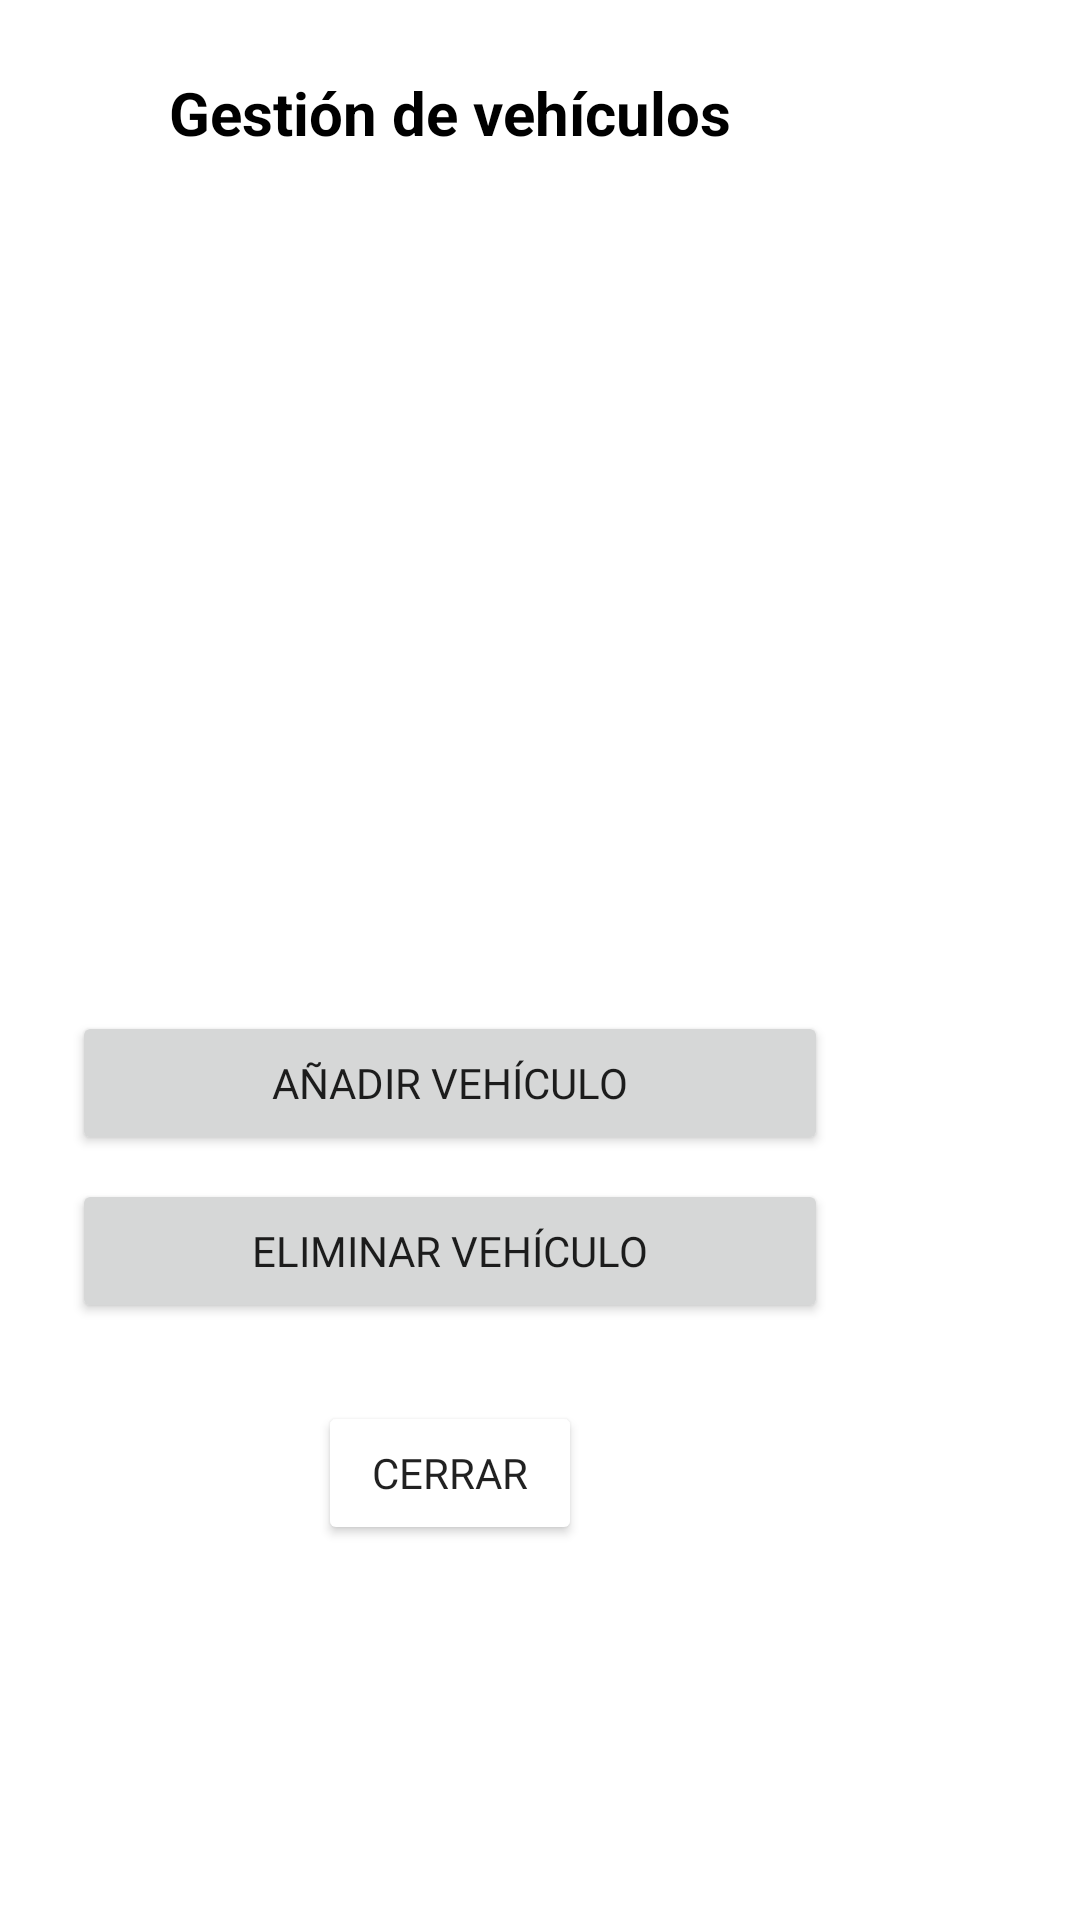

The Android layout XML behind this screen, and the referenced resources:
<!-- AndroidManifest.xml: application theme Color_base_azul -->
<!-- res/layout/prueba_popup.xml -->
<?xml version="1.0" encoding="utf-8"?>
<androidx.constraintlayout.widget.ConstraintLayout xmlns:android="http://schemas.android.com/apk/res/android"
    android:layout_width="match_parent"
    android:layout_height="match_parent"
    android:background="#FFFFFF">
        <LinearLayout
            android:id="@+id/notificacion_emergente"
            android:layout_width="300dp"
            android:layout_height="wrap_content"
            android:layout_gravity="center"
            android:orientation="vertical"
            android:background="@drawable/rounded_dialog_bg"
            android:padding="24dp"
            android:elevation="8dp">

            <TextView
                android:layout_width="wrap_content"
                android:layout_height="wrap_content"
                android:text="Gestión de vehículos"
                android:textSize="20sp"
                android:textStyle="bold"
                android:textColor="#000000"
                android:layout_gravity="center" />

            <ScrollView
                android:id="@+id/scroll_vehiculos"
                android:layout_width="match_parent"
                android:layout_height="250dp"
                android:layout_marginTop="12dp"
                android:layout_marginBottom="12dp"
                android:padding="16dp">

                <LinearLayout
                    android:id="@+id/contenedor_vehiculos"
                    android:layout_width="match_parent"
                    android:layout_height="wrap_content"
                    android:orientation="vertical" />
            </ScrollView>

            <Button
                android:id="@+id/boton_añadir_vehiculo"
                android:layout_width="match_parent"
                android:layout_height="wrap_content"
                android:fontFamily="@font/alata"
                android:text="@string/a_adir_veh_culo"
                android:layout_marginTop="12dp" />

            <Button
                android:id="@+id/boton_eliminar_vehiculo"
                android:layout_width="match_parent"
                android:layout_height="wrap_content"
                android:fontFamily="@font/alata"
                android:text="@string/eliminar_veh_culo"
                android:layout_marginTop="8dp" />

            <Button
                android:id="@+id/boton_cerrar"
                android:layout_width="wrap_content"
                android:layout_height="wrap_content"
                android:fontFamily="@font/alata"
                android:backgroundTint="@color/Blanco"
                android:text="@string/cerrar"
                android:layout_gravity="center"
                android:layout_marginTop="26dp" />
        </LinearLayout>
</androidx.constraintlayout.widget.ConstraintLayout>
<!-- resources referenced by this layout -->
<resources>
  <color name="Blanco">#FFFFFF</color>
  <string name="a_adir_veh_culo">Añadir vehículo</string>
  <string name="cerrar">Cerrar</string>
  <string name="eliminar_veh_culo">Eliminar vehículo</string>
  <style name="Color_base_azul" parent="Theme.AppCompat.Light.NoActionBar">
          <item name="android:windowBackground">@drawable/pantalla_carga</item>
      </style>
  <!-- drawable pantalla_carga (drawable) -->
  <vector
      xmlns:android="http://schemas.android.com/apk/res/android"
      xmlns:aapt="http://schemas.android.com/aapt"
      android:width="428dp"
      android:height="926dp"
      android:viewportWidth="428"
      android:viewportHeight="926"
      >
      <group>
          <clip-path
              android:pathData="M0 0H428V926H0V0Z"
              />
          <group
              android:translateX="0.507"
              android:translateY="-0.115"
              android:pivotX="214"
              android:pivotY="463"
              android:scaleX="2.849"
              android:scaleY="2.068"
              android:rotation="45.403"
              >
              <path
                  android:pathData="M0 0V926H428V0"
                  >
                  <aapt:attr name="android:fillColor">
                      <gradient
                          android:type="linear"
                          android:startX="107"
                          android:startY="463"
                          android:endX="321"
                          android:endY="463"
                          >
                          <item
                              android:color="#B2E5FF"
                              android:offset="0"
                              />
                          <item
                              android:color="#7CCDF7"
                              android:offset="0.286"
                              />
                          <item
                              android:color="#0585C7"
                              android:offset="0.569"
                              />
                          <item
                              android:color="#214489"
                              android:offset="1"
                              />
                      </gradient>
                  </aapt:attr>
              </path>
          </group>
      </group>
  </vector>
</resources>
